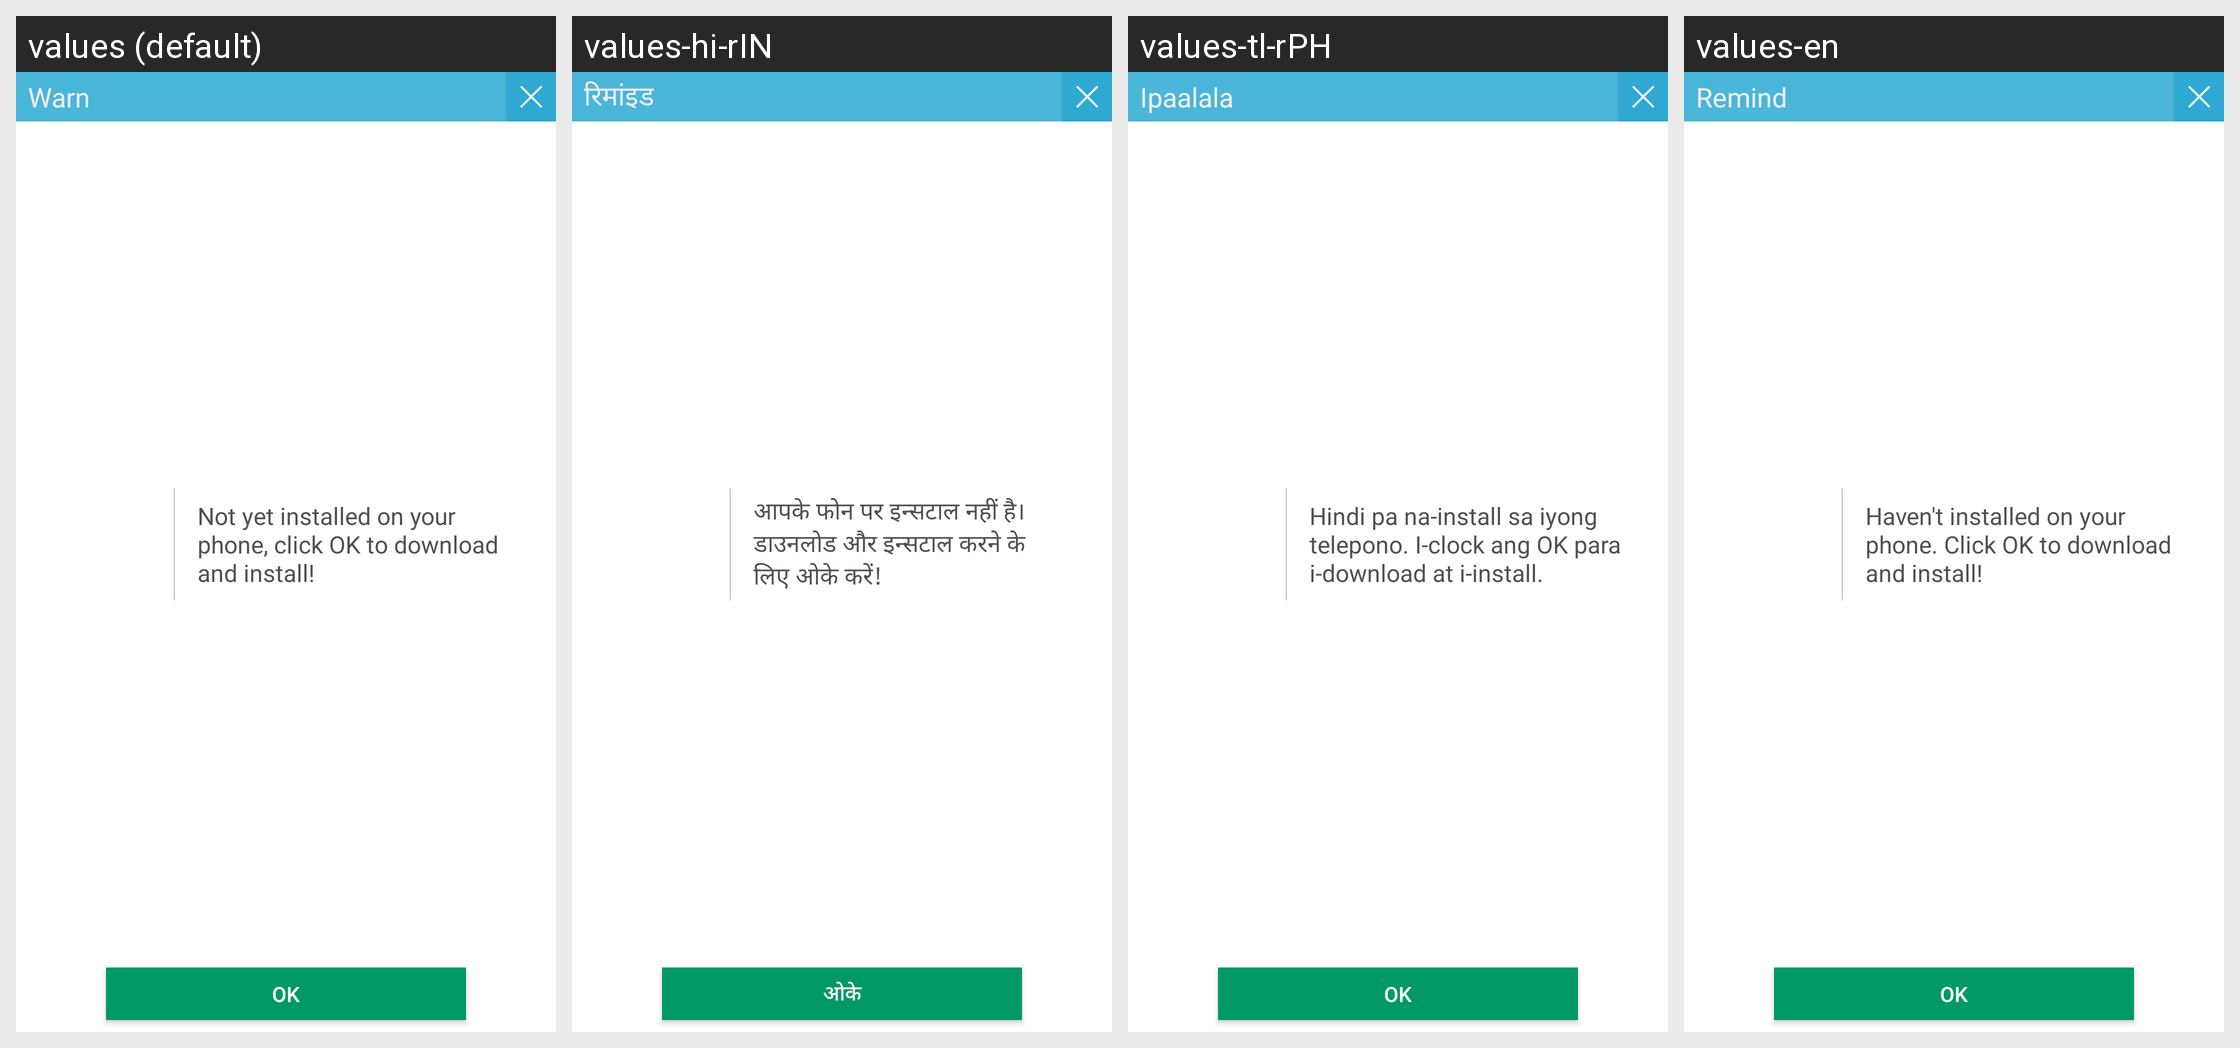

The same Android screen rendered under several of its app's locales, left to right. List the strings drawn on it with the default value and each locale's translation.
Android screen res/layout/dynamic_download_dialog_layout.xml rendered under 4 locales, left to right: values (default), values-hi-rIN, values-tl-rPH, values-en. Device: Nexus 5 (rendered at 1080×1920; each locale shown at half size, 540×960, under a caption strip naming it); theme Theme.MaterialComponents.DayNight.NoActionBar.
Other locales in the repository, not shown: values-af, values-am, values-ar, values-be, values-bg, values-bn-rBD, values-ca, values-cs, values-da, values-de, values-el, values-en-rGB, values-es, values-es-rUS, values-et, values-et-rEE, values-fa, values-fi, values-fr, values-fr-rCA, values-hi, values-hr, values-hu, values-hy-rAM, values-in, values-it, values-iw, values-ja, values-ka-rGE, values-km-rKH, values-ko, values-lo-rLA, values-lt, values-lv, values-mn-rMN, values-ms, values-ms-rMY, values-my-rMM, values-nb, values-nl, values-pl, values-pt, values-rm, values-ro, values-ru, values-sk, values-sl, values-sr, values-sv, values-sw, values-th, values-tl, values-tr, values-uk, values-ur, values-vi, values-zh-rCN, values-zh-rHK, values-zh-rTW, values-zu.
Strings drawn on this screen, with the default value and each locale's value (text and hints the layout hard-codes, and strings that could not be matched under every locale, appear in the picture but are not listed):

warn
  values: Warn
  values-hi-rIN: रिमांइड
  values-tl-rPH: Ipaalala
  values-en: Remind

widget_download_content
  values: Not yet installed on your phone, click OK to download and install!
  values-hi-rIN: आपके फोन पर इन्‍सटाल नहीं है। डाउनलोड और इन्‍सटाल करने के लिए ओके करें!
  values-tl-rPH: Hindi pa na-install sa iyong telepono. I-clock ang OK para i-download at i-install.
  values-en: Haven't installed on your phone. Click OK to download and install!

ok
  values: OK
  values-hi-rIN: ओके
  values-tl-rPH: OK
  values-en: OK
